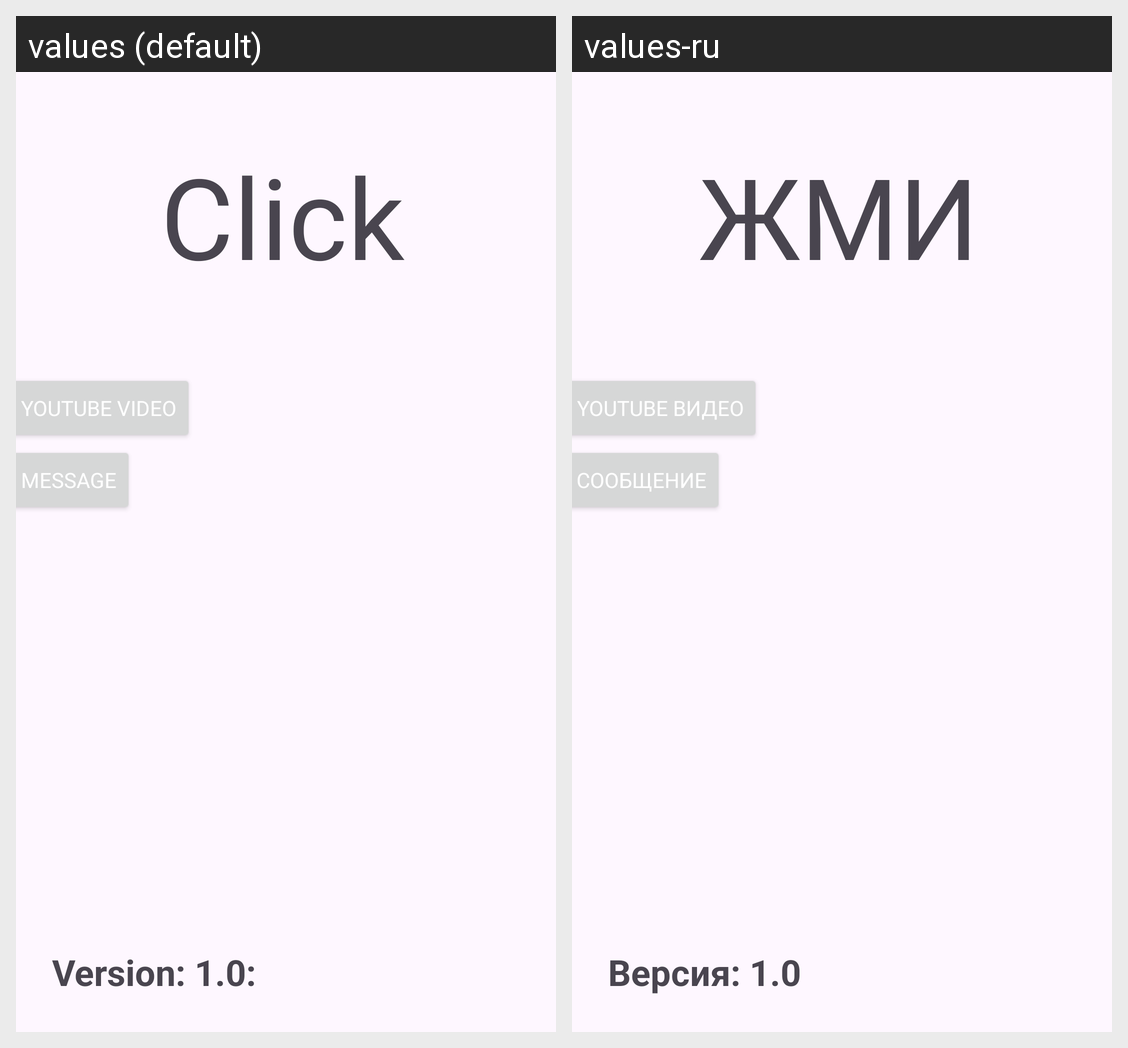

Locale-by-locale string values for the Android screen shown in this grid:
Android screen res/layout/activity_main.xml rendered under 2 locales, left to right: values (default), values-ru. Device: Nexus 5 (rendered at 1080×1920; each locale shown at half size, 540×960, under a caption strip naming it); theme Theme.PW1.
Strings drawn on this screen, with the default value and each locale's value (text and hints the layout hard-codes, and strings that could not be matched under every locale, appear in the picture but are not listed):

click
  values: Click
  values-ru: ЖМИ

youtube_video
  values: Youtube video
  values-ru: Youtube видео

message
  values: Message
  values-ru: Сообщение

version
  values: Version: 1.0:
  values-ru: Версия: 1.0
